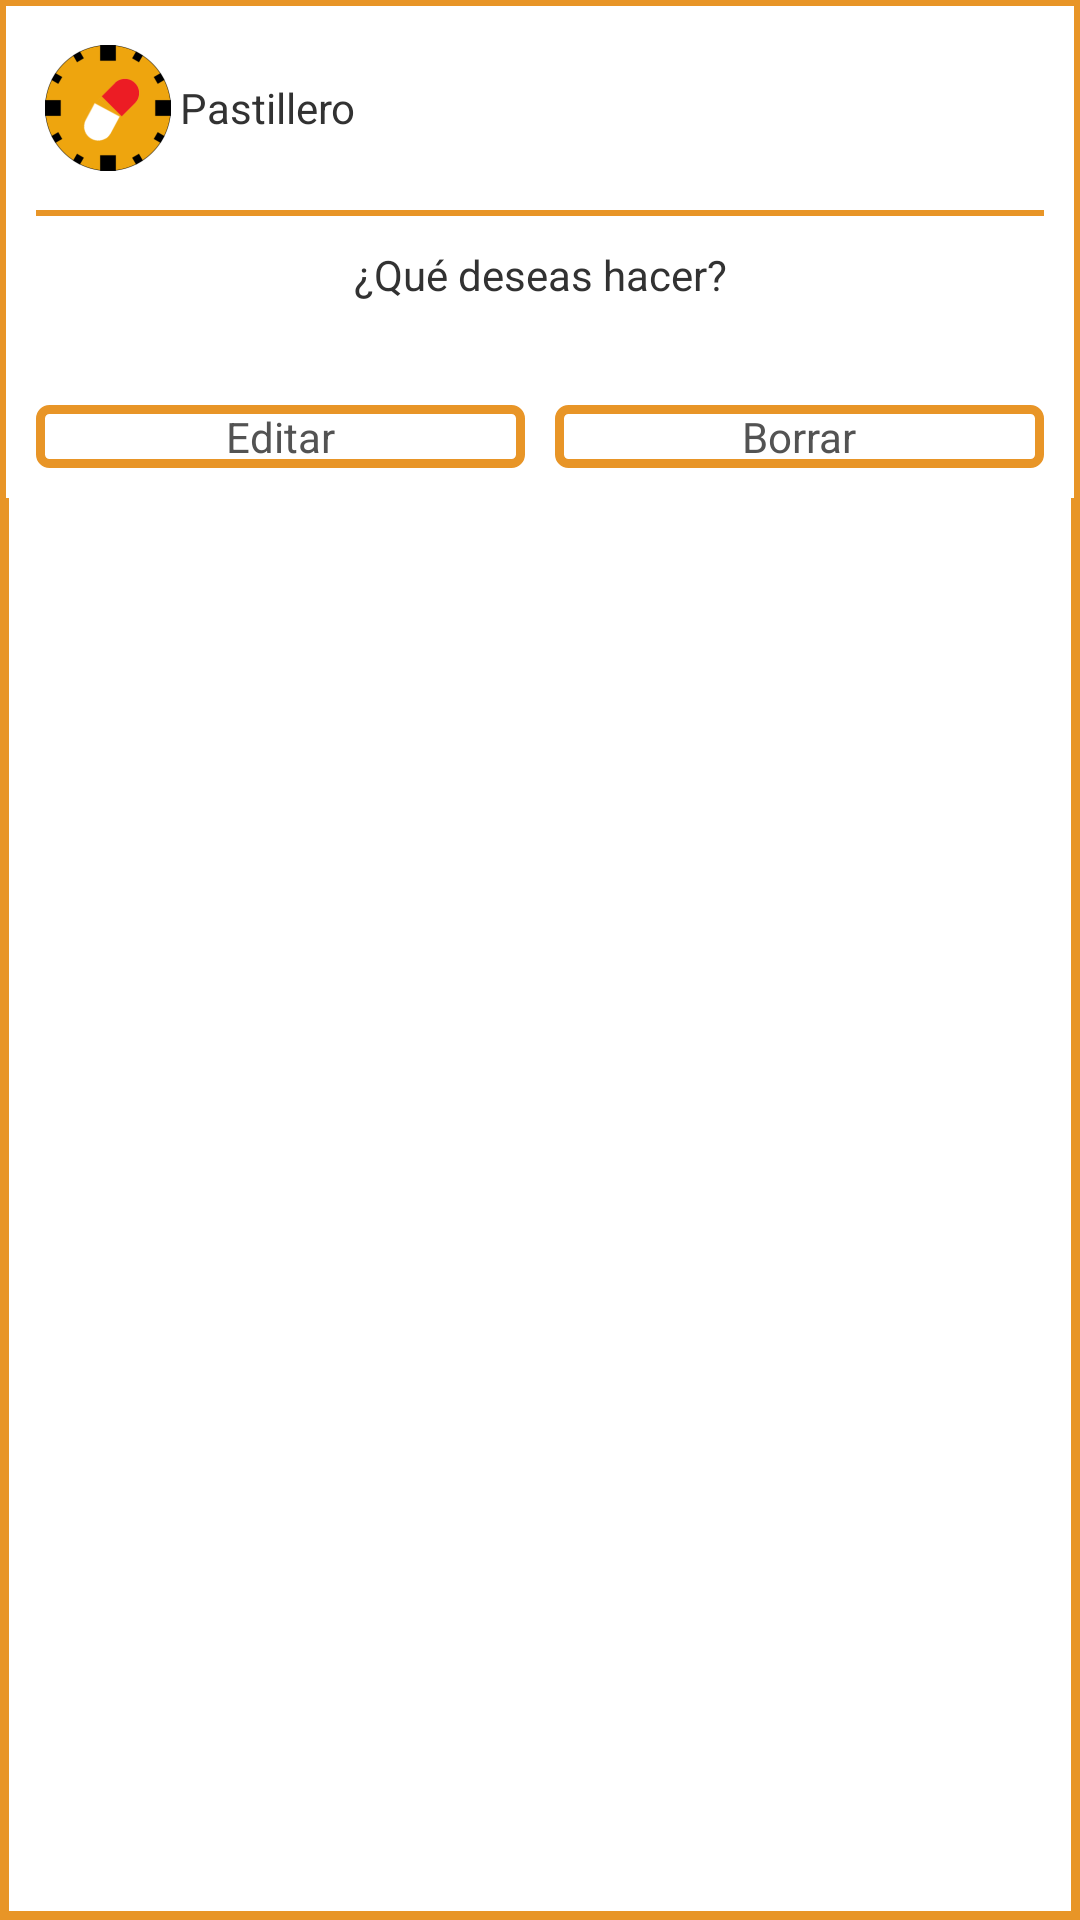

Android layout source for this screen:
<!-- AndroidManifest.xml: application theme AppTheme -->
<!-- res/layout/dialogo_edit_borrar.xml -->
<?xml version="1.0" encoding="utf-8"?>
<FrameLayout xmlns:android="http://schemas.android.com/apk/res/android"
    android:layout_width="match_parent"
    android:layout_height="wrap_content"
    android:layout_gravity="center"
    android:layout_marginLeft="10dp"
    android:layout_marginRight="10dp"
    android:background="@drawable/marco_boton" >

    <LinearLayout
        android:layout_width="match_parent"
        android:layout_height="wrap_content"
        android:orientation="vertical"
        android:paddingBottom="10dp"
        android:background="@color/color_blanco" >

        <LinearLayout
            android:layout_width="match_parent"
            android:layout_height="wrap_content"
            android:layout_margin="10dp"
            android:orientation="vertical"
 >

            <TextView
                android:id="@+id/dialogo_gps_wifi_tv_titulo"
                android:layout_width="match_parent"
                android:layout_height="wrap_content"
                android:gravity="left|center"
                android:text="@string/app_name" 
                android:drawableLeft="@drawable/ic_launcher"/>

            <View
                android:layout_width="match_parent"
                android:layout_height="2dp"
                android:layout_marginBottom="10dp"
                android:layout_marginTop="10dp"
                android:background="@color/color_base" />

            <TextView
                android:id="@+id/dialogo_gps_wifi_tv_descripcion"
                android:layout_width="match_parent"
                android:layout_height="match_parent"
                android:layout_gravity="center"
                android:gravity="center"
                android:text="@string/dialogo_texto" />

            <View
                android:layout_width="30dp"
                android:layout_height="2dp"
                android:layout_marginBottom="8dp"
                android:layout_marginTop="2dp" />

            <View
                android:layout_width="30dp"
                android:layout_height="2dp"
                android:layout_marginBottom="8dp"
                android:layout_marginTop="2dp" />
        </LinearLayout>

        <LinearLayout
            android:layout_width="match_parent"
            android:layout_height="wrap_content"
            android:orientation="horizontal" >

            <Button
                android:id="@+id/dialogo_btn_editar"
                android:layout_width="0dp"
                android:layout_height="wrap_content"
                android:layout_gravity="right"
                android:layout_marginLeft="10dp"
                android:layout_marginRight="5dp"
                android:layout_weight=".5"
                android:paddingLeft="10dp"
                android:paddingRight="10dp"
                android:text="@string/dialogo_editar" 
                android:background="@drawable/selector_btn_square"
                android:textColor="@drawable/selector_tv_color_btn"/>

            <Button
                android:id="@+id/dialogo_btn_borrar"
                android:layout_width="0dp"
                android:layout_height="wrap_content"
                android:layout_gravity="right"
                android:layout_marginLeft="5dp"
                android:layout_marginRight="10dp"
                android:layout_weight=".5"
                android:paddingLeft="10dp"
                android:paddingRight="10dp"
                android:text="@string/dialogo_borrar" 
                 android:background="@drawable/selector_btn_square"
                 android:textColor="@drawable/selector_tv_color_btn"
                >
            </Button>
        </LinearLayout>
    </LinearLayout>

</FrameLayout>
<!-- resources referenced by this layout -->
<resources>
  <color name="color_base">#E89527</color>
  <color name="color_blanco">#ffffff</color>
  <!-- drawable ic_launcher: png bitmap (drawable-hdpi, 1871 bytes) -->
  <!-- drawable marco_boton (drawable) -->
  <?xml version="1.0" encoding="utf-8"?>
  <shape xmlns:android="http://schemas.android.com/apk/res/android" >
  
      <stroke
          android:width="3dip"
          android:color="@color/color_base" />
  
      <solid android:color="@color/color_blanco_trans" />
  
      <padding
          android:bottom="2dip"
          android:left="2dip"
          android:right="2dip"
          android:top="2dip" />
  
  </shape>
  <!-- drawable selector_btn_square (drawable) -->
  <?xml version="1.0" encoding="utf-8"?>
  <selector xmlns:android="http://schemas.android.com/apk/res/android">
  
      <item android:drawable="@drawable/selector_btn_square_pressed" android:state_pressed="true"></item>
      <item android:drawable="@drawable/selector_btn_square_focus" android:state_focused="true"></item>
      <item android:drawable="@drawable/selector_btn_square_focus" />
  
  </selector>
  <!-- drawable selector_tv_color_btn (drawable) -->
  <?xml version="1.0" encoding="utf-8"?>
  <selector xmlns:android="http://schemas.android.com/apk/res/android">
  
      <item android:state_pressed="true" android:color="@color/color_base"/> 
      <item android:state_focused="true" android:color="@color/color_gris"/> 
      <item android:color="@color/color_gris"/> 
  
  </selector>
  <string name="app_name">Pastillero</string>
  <string name="dialogo_borrar">Borrar</string>
  <string name="dialogo_editar">Editar</string>
  <string name="dialogo_texto">¿Qué deseas hacer?</string>
  <style name="AppTheme" parent="AppBaseTheme">
          
   	<item name="android:selectableItemBackground">@null</item>
      <item name="android:actionBarItemBackground">@null</item>
      <item name="actionBarItemBackground">@null</item>
          
      </style>
  <color name="color_blanco_trans">#ffffffff</color>
  <!-- drawable selector_btn_square_pressed (drawable) -->
  <?xml version="1.0" encoding="UTF-8"?>
  <shape xmlns:android="http://schemas.android.com/apk/res/android" >
  
      <stroke
          android:width="3dp"
          android:color="@color/color_gris" />
  
      <corners android:radius="3dp" />
  
      <padding
          android:bottom="1dp"
          android:left="1dp"
          android:right="1dp"
          android:top="1dp" />
  
      <solid android:color="#FFFFFF" />
  
  </shape>
  <!-- drawable selector_btn_square_focus (drawable) -->
  <?xml version="1.0" encoding="UTF-8"?>
  <shape xmlns:android="http://schemas.android.com/apk/res/android" >
  
      <stroke
          android:width="3dp"
          android:color="@color/color_base" />
  
      <corners android:radius="3dp" />
  
      <padding
          android:bottom="1dp"
          android:left="1dp"
          android:right="1dp"
          android:top="1dp" />
  
      <solid android:color="#FFFFFF" />
  
  </shape>
  <color name="color_gris">#535353</color>
  <style name="AppBaseTheme" parent="android:Theme.Light">
          
      </style>
</resources>
